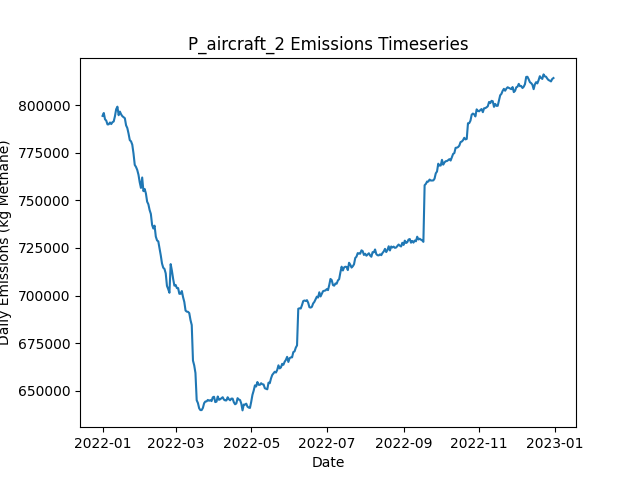

The data file committed next to this chart (first rows):
Date, Daily Emissions (Kg Methane), Daily Mitigable Emissions (Kg Methane), Daily Non-Mitigable Emissions (Kg Methan…, Daily Cost ($), Active Leaks, New Leaks, Leaks Repaired, Leaks Naturally Repaired, Leaks Tagged, Daily Repair Cost ($), Daily Natural Repair Cost ($), aircraft Deployment Cost ($), aircraft Sites flagged for Follow-Up, aircraft Leaks tagged for repair, aircraft Sites Visited, aircraft Travel Time (Minutes), aircraft Survey Time (Minutes), OGI_FU Deployment Cost ($), OGI_FU Sites flagged for Follow-Up, OGI_FU Leaks tagged for repair, OGI_FU Sites Visited, OGI_FU Travel Time (Minutes), OGI_FU Survey Time (Minutes)
2022-01-01, 794382, 168846, 625536, 250, 6553, 6591, 0, 29, 0.00000, 0.00000, 5800, 250, 0, , 160, 318, 159, 0.00000, , 0, 0, 0, 0
2022-01-02, 795892, 168663, 627229, 250, 6552, 18, 0, 15, 0.00000, 0.00000, 3000, 250, 0, , 21, 42, 21, 0.00000, , 0, 0, 0, 0
2022-01-03, 792585, 168535, 624050, 1000, 6541, 13, 0, 15, 72, 0.00000, 3000, 0.00000, 159, , 0, 0, 0, 1000, , 72, 3, 120, 360
2022-01-04, 791873, 168030, 623843, 1000, 6544, 19, 0, 14, 91, 0.00000, 2800, 0.00000, 21, , 0, 0, 0, 1000, , 91, 3, 120, 360
2022-01-05, 789895, 167988, 621907, 1000, 6535, 17, 0, 21, 80, 0.00000, 4200, 0.00000, 0, , 0, 0, 0, 1000, , 80, 3, 120, 360
2022-01-06, 789936, 168097, 621838, 1000, 6533, 17, 0, 13, 84, 0.00000, 2600, 0.00000, 0, , 0, 0, 0, 1000, , 84, 3, 120, 360
2022-01-07, 790902, 167526, 623376, 1000, 6535, 17, 0, 12, 77, 0.00000, 2400, 0.00000, 0, , 0, 0, 0, 1000, , 77, 3, 120, 360
2022-01-08, 790082, 166688, 623393, 1000, 6536, 14, 0, 9, 61, 0.00000, 1800, 0.00000, 0, , 0, 0, 0, 1000, , 61, 3, 120, 360
2022-01-09, 791070, 166519, 624551, 1000, 6537, 18, 0, 15, 80, 0.00000, 3000, 0.00000, 0, , 0, 0, 0, 1000, , 80, 3, 120, 360
2022-01-10, 791434, 166520, 624914, 1000, 6538, 14, 0, 9, 61, 0.00000, 1800, 0.00000, 0, , 0, 0, 0, 1000, , 61, 3, 120, 360
2022-01-11, 794171, 166441, 627731, 1000, 6546, 23, 0, 8, 69, 0.00000, 1600, 0.00000, 0, , 0, 0, 0, 1000, , 69, 3, 120, 360
2022-01-12, 797866, 166766, 631100, 1000, 6559, 23, 0, 8, 83, 0.00000, 1600, 0.00000, 0, , 0, 0, 0, 1000, , 83, 3, 120, 360
2022-01-13, 799224, 166776, 632448, 1000, 6560, 19, 0, 13, 88, 0.00000, 2600, 0.00000, 0, , 0, 0, 0, 1000, , 88, 3, 120, 360
2022-01-14, 794733, 164860, 629873, 1000, 6565, 22, 0, 11, 60, 0.00000, 2200, 0.00000, 0, , 0, 0, 0, 1000, , 60, 3, 120, 360
2022-01-15, 796635, 164826, 631809, 1000, 6567, 16, 0, 7, 61, 0.00000, 1400, 0.00000, 0, , 0, 0, 0, 1000, , 61, 3, 120, 360
2022-01-16, 795170, 165089, 630081, 1000, 6566, 20, 0, 13, 77, 0.00000, 2600, 0.00000, 0, , 0, 0, 0, 1000, , 77, 3, 120, 360
2022-01-17, 794214, 165014, 629199, 1000, 6568, 20, 0, 10, 87, 0.00000, 2000, 0.00000, 0, , 0, 0, 0, 1000, , 87, 3, 120, 360
2022-01-18, 793653, 163606, 630046, 14200, 6510, 21, 66, 8, 77, 13200, 1600, 0.00000, 0, , 0, 0, 0, 1000, , 77, 3, 120, 360
2022-01-19, 793157, 162454, 630703, 17000, 6438, 15, 80, 5, 83, 16000, 1000, 0.00000, 0, , 0, 0, 0, 1000, , 83, 3, 120, 360
2022-01-20, 789407, 160035, 629372, 15400, 6365, 19, 72, 12, 74, 14400, 2400, 0.00000, 0, , 0, 0, 0, 1000, , 74, 3, 120, 360
2022-01-21, 787986, 159028, 628957, 16600, 6285, 12, 78, 7, 84, 15600, 1400, 0.00000, 0, , 0, 0, 0, 1000, , 84, 3, 120, 360
2022-01-22, 785046, 156641, 628404, 14400, 6220, 13, 67, 5, 70, 13400, 1000, 0.00000, 0, , 0, 0, 0, 1000, , 70, 3, 120, 360
2022-01-23, 781637, 156204, 625432, 10800, 6174, 19, 49, 10, 72, 9800, 2000, 0.00000, 0, , 0, 0, 0, 1000, , 72, 3, 120, 360
2022-01-24, 780996, 156221, 624776, 15800, 6093, 14, 74, 17, 71, 14800, 3400, 0.00000, 0, , 0, 0, 0, 1000, , 71, 3, 120, 360
2022-01-25, 779255, 153408, 625847, 11200, 6045, 17, 51, 8, 84, 10200, 1600, 0.00000, 0, , 0, 0, 0, 1000, , 84, 3, 120, 360
2022-01-26, 774584, 152486, 622097, 13200, 5983, 16, 61, 9, 88, 12200, 1800, 0.00000, 0, , 0, 0, 0, 1000, , 88, 3, 120, 360
2022-01-27, 768632, 147105, 621527, 16200, 5917, 21, 76, 6, 81, 15200, 1200, 0.00000, 0, , 0, 0, 0, 1000, , 81, 3, 120, 360
2022-01-28, 767562, 145759, 621804, 16600, 5844, 13, 78, 7, 70, 15600, 1400, 0.00000, 0, , 0, 0, 0, 1000, , 70, 3, 120, 360
2022-01-29, 765995, 144399, 621596, 11400, 5792, 11, 52, 8, 80, 10400, 1600, 0.00000, 0, , 0, 0, 0, 1000, , 80, 3, 120, 360
2022-01-30, 763475, 143503, 619972, 10800, 5750, 18, 49, 8, 93, 9800, 1600, 0.00000, 0, , 0, 0, 0, 1000, , 93, 3, 120, 360
2022-01-31, 759519, 141845, 617674, 14200, 5681, 10, 66, 6, 97, 13200, 1200, 0.00000, 0, , 0, 0, 0, 1000, , 97, 3, 120, 360
2022-02-01, 756559, 140251, 616308, 16200, 5609, 18, 76, 10, 76, 15200, 2000, 0.00000, 0, , 0, 0, 0, 1000, , 76, 3, 120, 360
2022-02-02, 762009, 144163, 617846, 14400, 5552, 16, 67, 1, 74, 13400, 200, 0.00000, 0, , 0, 0, 0, 1000, , 74, 3, 120, 360
2022-02-03, 754843, 139139, 615704, 15200, 5485, 15, 71, 7, 77, 14200, 1400, 0.00000, 0, , 0, 0, 0, 1000, , 77, 3, 120, 360
2022-02-04, 755983, 138172, 617812, 13200, 5440, 22, 61, 5, 79, 12200, 1000, 0.00000, 0, , 0, 0, 0, 1000, , 79, 3, 120, 360
2022-02-05, 753612, 135782, 617829, 15800, 5365, 9, 74, 7, 88, 14800, 1400, 0.00000, 0, , 0, 0, 0, 1000, , 88, 3, 120, 360
2022-02-06, 749314, 131364, 617950, 13600, 5309, 18, 63, 6, 67, 12600, 1200, 0.00000, 0, , 0, 0, 0, 1000, , 67, 3, 120, 360
2022-02-07, 747934, 130364, 617570, 13400, 5250, 14, 62, 6, 67, 12400, 1200, 0.00000, 0, , 0, 0, 0, 1000, , 67, 3, 120, 360
2022-02-08, 744914, 128952, 615963, 13800, 5194, 18, 64, 4, 79, 12800, 800, 0.00000, 0, , 0, 0, 0, 1000, , 79, 3, 120, 360
2022-02-09, 742873, 127221, 615652, 15200, 5129, 15, 71, 3, 84, 14200, 600, 0.00000, 0, , 0, 0, 0, 1000, , 84, 3, 120, 360
2022-02-10, 737127, 123791, 613336, 16400, 5061, 18, 77, 5, 82, 15400, 1000, 0.00000, 0, , 0, 0, 0, 1000, , 82, 3, 120, 360
2022-02-11, 735214, 120634, 614580, 15200, 4987, 14, 71, 14, 77, 14200, 2800, 0.00000, 0, , 0, 0, 0, 1000, , 77, 3, 120, 360
2022-02-12, 736718, 119165, 617553, 12600, 4943, 21, 58, 4, 78, 11600, 800, 0.00000, 0, , 0, 0, 0, 1000, , 78, 3, 120, 360
2022-02-13, 730960, 112838, 618123, 15000, 4884, 21, 70, 8, 88, 14000, 1600, 0.00000, 0, , 0, 0, 0, 1000, , 88, 3, 120, 360
2022-02-14, 728955, 110158, 618797, 17600, 4811, 19, 83, 5, 74, 16600, 1000, 0.00000, 0, , 0, 0, 0, 1000, , 74, 3, 120, 360
2022-02-15, 728459, 108401, 620058, 17600, 4741, 20, 83, 2, 66, 16600, 400, 0.00000, 0, , 0, 0, 0, 1000, , 66, 3, 120, 360
2022-02-16, 724718, 103208, 621510, 13800, 4684, 12, 64, 2, 92, 12800, 400, 0.00000, 0, , 0, 0, 0, 1000, , 92, 3, 120, 360
2022-02-17, 721115, 98431, 622685, 14000, 4624, 15, 65, 4, 74, 13000, 800, 0.00000, 0, , 0, 0, 0, 1000, , 74, 3, 120, 360
2022-02-18, 716832, 95028, 621804, 14200, 4569, 18, 66, 2, 75, 13200, 400, 0.00000, 0, , 0, 0, 0, 1000, , 75, 3, 120, 360
2022-02-19, 714624, 89745, 624879, 15200, 4509, 18, 71, 3, 89, 14200, 600, 0.00000, 0, , 0, 0, 0, 1000, , 89, 3, 120, 360
2022-02-20, 713978, 87854, 626124, 16200, 4443, 16, 76, 2, 72, 15200, 400, 0.00000, 0, , 0, 0, 0, 1000, , 72, 3, 120, 360
2022-02-21, 711641, 86278, 625363, 12200, 4398, 21, 56, 5, 82, 11200, 1000, 0.00000, 0, , 0, 0, 0, 1000, , 82, 3, 120, 360
2022-02-22, 705066, 82847, 622218, 13200, 4340, 17, 61, 3, 104, 12200, 600, 0.00000, 0, , 0, 0, 0, 1000, , 104, 3, 120, 360
2022-02-23, 703401, 81252, 622149, 13800, 4281, 14, 64, 3, 75, 12800, 600, 0.00000, 0, , 0, 0, 0, 1000, , 75, 3, 120, 360
2022-02-24, 701444, 78914, 622529, 16200, 4210, 15, 76, 6, 95, 15200, 1200, 0.00000, 0, , 0, 0, 0, 1000, , 95, 3, 120, 360
2022-02-25, 716504, 92472, 624033, 15200, 4154, 18, 71, 2, 74, 14200, 400, 0.00000, 0, , 0, 0, 0, 1000, , 74, 3, 120, 360
2022-02-26, 713027, 90049, 622979, 14400, 4104, 24, 67, 2, 82, 13400, 400, 0.00000, 0, , 0, 0, 0, 1000, , 82, 3, 120, 360
2022-02-27, 708715, 88899, 619816, 14400, 4040, 11, 67, 3, 82, 13400, 600, 0.00000, 0, , 0, 0, 0, 1000, , 82, 3, 120, 360
2022-02-28, 705184, 86906, 618278, 17000, 3975, 22, 80, 1, 75, 16000, 200, 0.00000, 0, , 0, 0, 0, 1000, , 75, 3, 120, 360
2022-03-01, 705591, 86345, 619246, 14200, 3925, 21, 66, 1, 74, 13200, 200, 0.00000, 0, , 0, 0, 0, 1000, , 74, 3, 120, 360
... 305 more rows
